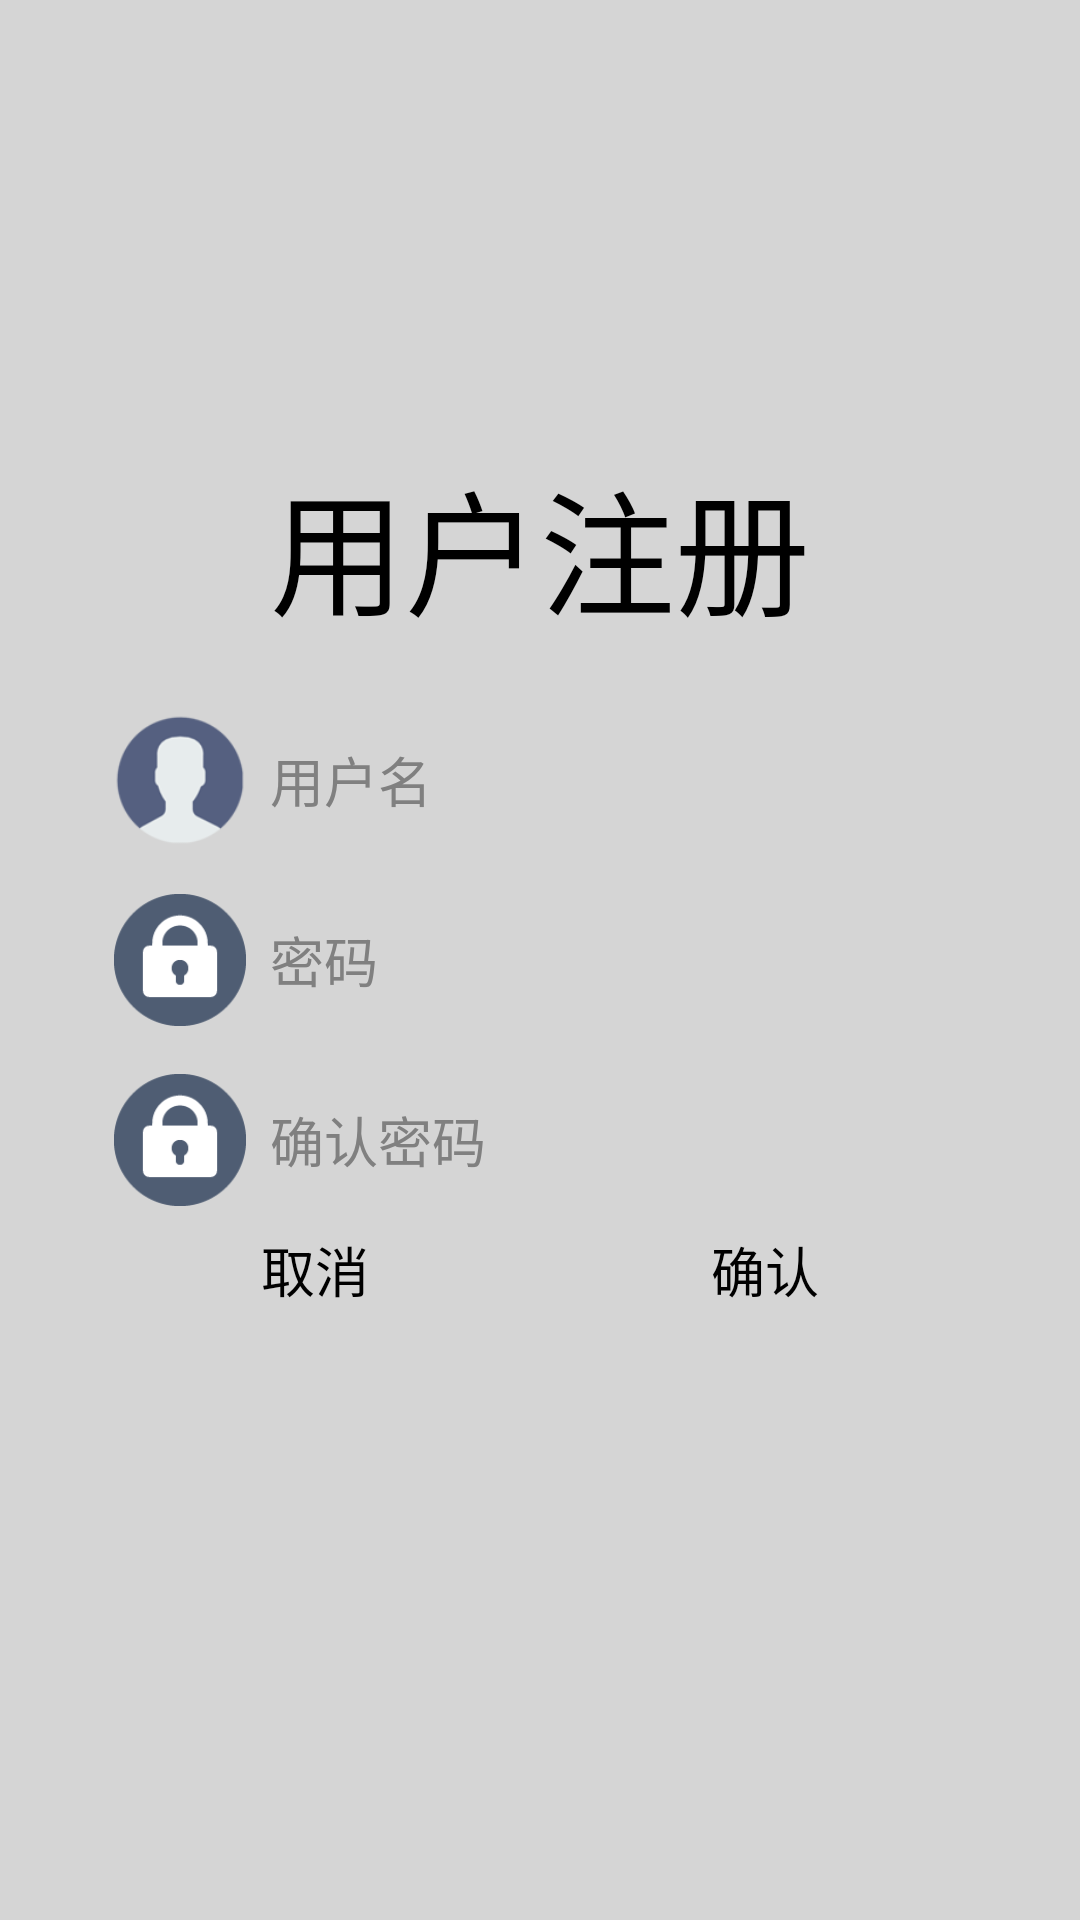

Here is an Android app screen rendered from its layout file. Give the layout XML and the strings, colors and styles it references.
<!-- AndroidManifest.xml: application theme AppTheme -->
<!-- res/layout/activity_register.xml -->
<?xml version="1.0" encoding="utf-8"?>

<RelativeLayout xmlns:android="http://schemas.android.com/apk/res/android"
                android:layout_width="match_parent"
                android:layout_height="match_parent"
                android:background="#d5d5d5"
                android:orientation="vertical">


    <TableLayout
        android:id="@+id/tl_dialog"
        android:layout_width="wrap_content"
        android:layout_height="wrap_content"
        android:layout_centerInParent="true"
        android:layout_marginLeft="30dp"
        android:layout_marginRight="30dp"

        android:background="@drawable/call_locate_gray"
        android:stretchColumns="1"
        >

        <TableRow android:layout_margin="5dp">

            <ImageView
                android:layout_width="50dp"
                android:layout_height="50dp"
                android:src="@drawable/user4"
                />

            <EditText
                android:id="@+id/et_user"
                android:layout_width="wrap_content"
                android:layout_height="wrap_content"
                android:layout_gravity="center_vertical"
                android:background="@android:color/transparent"
                android:hint="用户名"
                android:paddingLeft="5dp"
                android:textColor="#000000"
                android:textSize="18sp"


                />

        </TableRow>

        <TableRow android:layout_margin="5dp">

            <ImageView
                android:layout_width="50dp"
                android:layout_height="50dp"
                android:padding="3dp"
                android:src="@drawable/lock4"

                />

            <EditText
                android:id="@+id/et_pwd"
                android:layout_width="wrap_content"
                android:layout_height="wrap_content"
                android:layout_gravity="center_vertical"
                android:background="@android:color/transparent"
                android:hint="密码"
                android:inputType="numberPassword"
                android:paddingLeft="5dp"
                android:textColor="#000000"
                android:textSize="18sp"

                />

        </TableRow>

        <TableRow android:layout_margin="5dp">

            <ImageView
                android:layout_width="50dp"
                android:layout_height="50dp"
                android:padding="3dp"
                android:src="@drawable/lock4"

                />

            <EditText

                android:id="@+id/et_check_pwd"
                android:layout_width="wrap_content"
                android:layout_height="wrap_content"
                android:layout_gravity="center_vertical"
                android:background="@android:color/transparent"
                android:hint="确认密码"
                android:inputType="numberPassword"
                android:paddingLeft="5dp"
                android:textColor="#000000"
                android:textSize="18sp"

                />

        </TableRow>
    </TableLayout>

    <TextView
        android:layout_width="match_parent"
        android:layout_height="wrap_content"
        android:layout_above="@id/tl_dialog"
        android:gravity="center"
        android:padding="15dp"
        android:text="用户注册"
        android:textColor="#000000"
        android:textSize="45sp"/>

    <LinearLayout
        android:layout_width="match_parent"
        android:layout_height="wrap_content"
        android:layout_below="@id/tl_dialog"
        android:layout_marginLeft="30dp"
        android:layout_marginRight="30dp"
        android:orientation="horizontal"

        >


        <TextView
            android:id="@+id/tv_cancel"
            android:layout_width="0dp"
            android:layout_height="wrap_content"
            android:layout_weight="1"
            android:background="@drawable/bt_selector"
            android:clickable="true"
            android:gravity="center"
            android:text="取消"
            android:textColor="#000000"
            android:textSize="18sp"/>

        <TextView
            android:id="@+id/tv_yes"
            android:layout_width="0dp"
            android:layout_height="wrap_content"
            android:layout_weight="1"
            android:background="@drawable/bt_selector"
            android:clickable="true"
            android:gravity="center"
            android:text="确认"
            android:textColor="#000000"
            android:textSize="18sp"


            />

    </LinearLayout>

</RelativeLayout>
<!-- resources referenced by this layout -->
<resources>
  <!-- drawable bt_selector (drawable) -->
  <?xml version="1.0" encoding="utf-8"?>
  
  <selector xmlns:android="http://schemas.android.com/apk/res/android">
  
      <item android:drawable="@drawable/call_locate_white" android:state_pressed="true"/>
  
      <item android:drawable="@drawable/call_locate_gray"/>
  </selector>
  <!-- drawable lock4: png bitmap (drawable, 1859 bytes) -->
  <!-- drawable user4: png bitmap (drawable, 5188 bytes) -->
  <style name="AppTheme" parent="android:Theme.Light">
          
          <item name="android:windowNoTitle">true</item>
          <item name="android:windowFullscreen">true</item>
      </style>
</resources>
